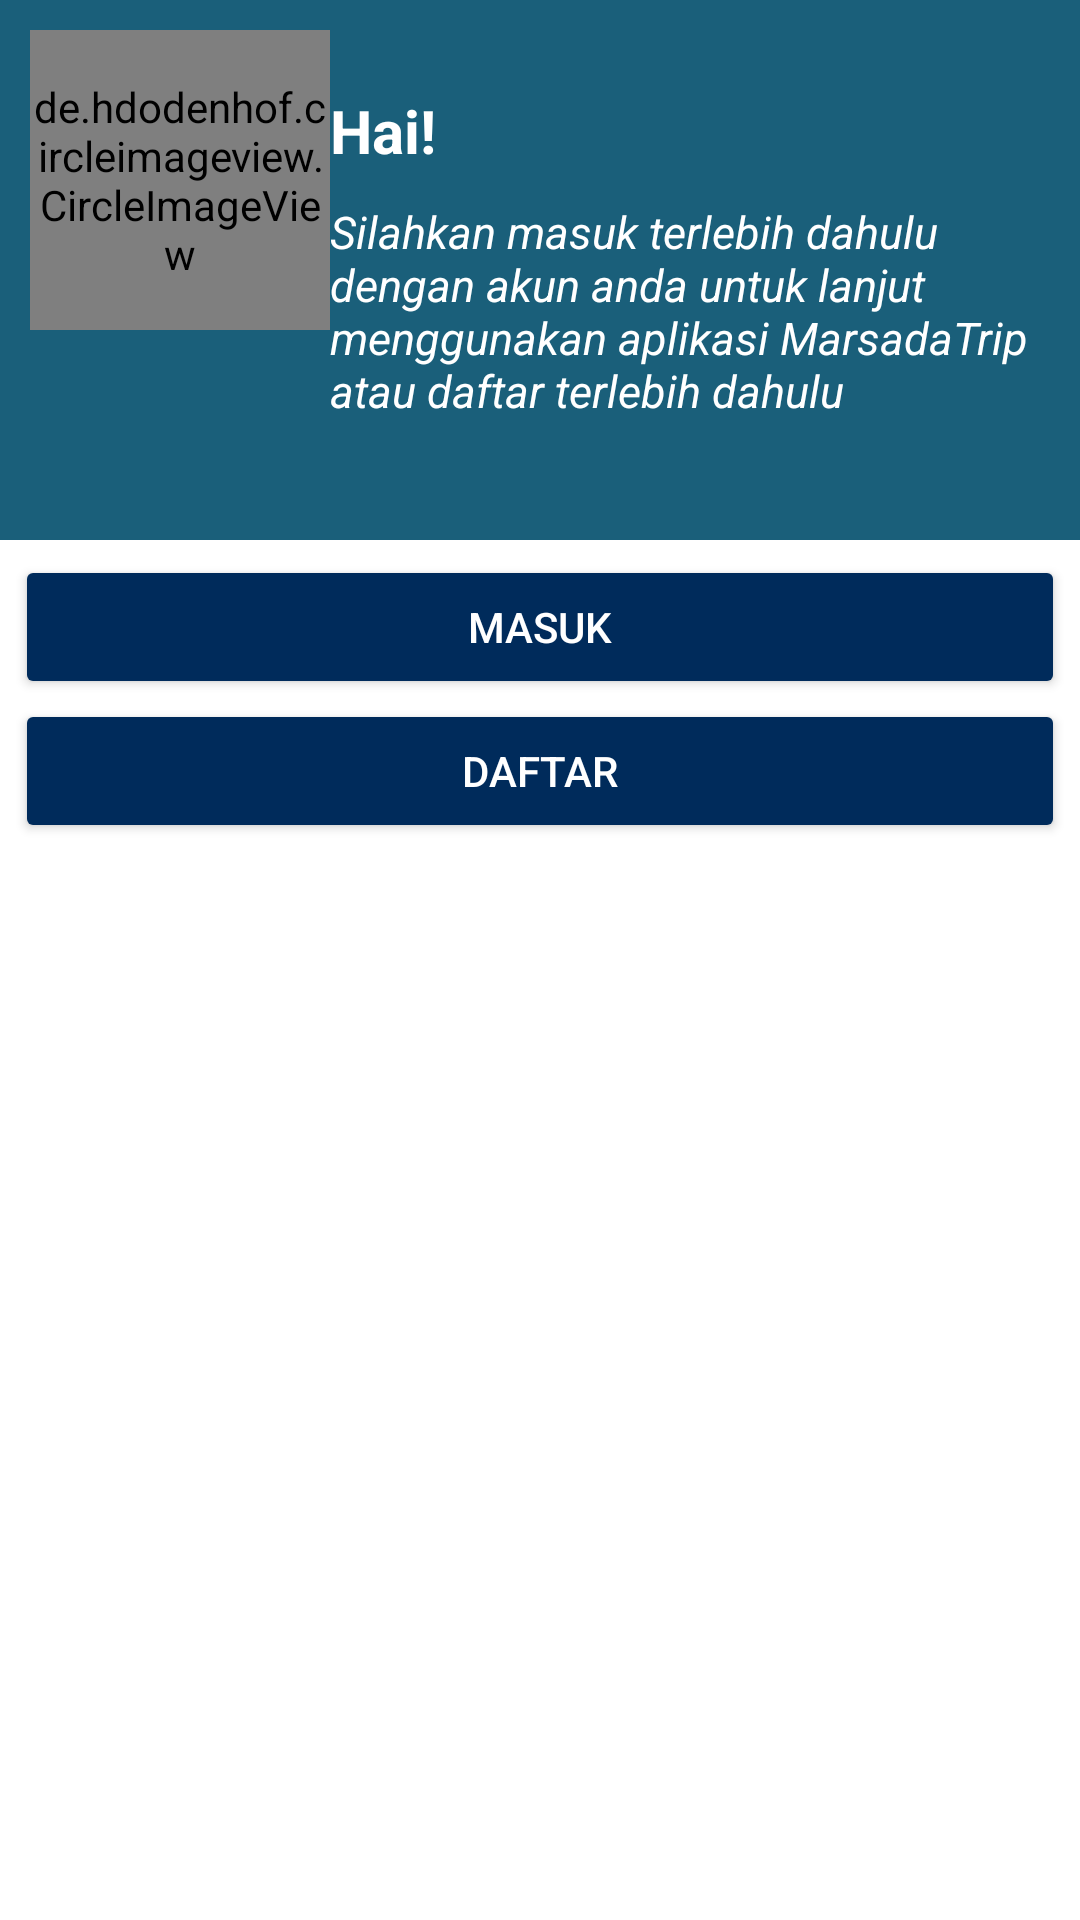

Android layout source for this screen:
<!-- AndroidManifest.xml: application theme Theme.MarsadaTripApp -->
<!-- res/layout/activity_akun.xml -->
<?xml version="1.0" encoding="utf-8"?>
<LinearLayout xmlns:android="http://schemas.android.com/apk/res/android"
    xmlns:app="http://schemas.android.com/apk/res-auto"
    xmlns:tools="http://schemas.android.com/tools"
    android:layout_width="match_parent"
    android:layout_height="match_parent"
    tools:context=".profile.AkunActivity"
    android:orientation="vertical"
    android:background="@color/white">

    <LinearLayout
        android:layout_width="match_parent"
        android:layout_height="180dp"
        android:orientation="horizontal"
        android:padding="10dp"
        android:background="@color/icon_cart">

        <de.hdodenhof.circleimageview.CircleImageView
            android:layout_width="100dp"
            android:layout_height="100dp"
            android:src="@drawable/icon_akun"/>

        <LinearLayout
            android:layout_width="match_parent"
            android:layout_height="wrap_content"
            android:layout_marginTop="20dp"
            android:orientation="vertical">

            <TextView
                android:layout_width="match_parent"
                android:layout_height="wrap_content"
                android:text="@string/hai"
                android:textColor="@color/white"
                android:textSize="20sp"
                android:textStyle="bold"/>

            <TextView
                android:layout_width="match_parent"
                android:layout_height="wrap_content"
                android:text="@string/acc"
                android:textColor="@color/white"
                android:textSize="15sp"
                android:textStyle="italic"
                android:layout_marginTop="10dp"/>

        </LinearLayout>

    </LinearLayout>

    <LinearLayout
        android:layout_width="match_parent"
        android:layout_height="wrap_content"
        android:orientation="vertical"
        android:gravity="center_horizontal"
        android:layout_margin="5dp">

        <Button
            android:id="@+id/btn_login"
            android:layout_width="match_parent"
            android:layout_height="wrap_content"
            android:text="@string/masuk"
            android:textColor="@color/white"
            android:backgroundTint="#002B5B"
            app:shapeAppearanceOverlay="@style/button"/>

        <Button
            android:id="@+id/btn_regist"
            android:layout_width="match_parent"
            android:layout_height="wrap_content"
            android:text="@string/daftar"
            android:textColor="@color/white"
            android:backgroundTint="#002B5B"
            app:shapeAppearanceOverlay="@style/button"/>

    </LinearLayout>

</LinearLayout>
<!-- resources referenced by this layout -->
<resources>
  <color name="icon_cart">#1A5F7A</color>
  <color name="white">#FFFFFFFF</color>
  <string name="acc">Silahkan masuk terlebih dahulu dengan akun anda untuk lanjut menggunakan aplikasi MarsadaTrip atau daftar terlebih dahulu</string>
  <string name="daftar">daftar</string>
  <string name="hai">Hai!</string>
  <string name="masuk">Masuk</string>
  <style name="button">
          <item name="cornerSize">30dp</item>
      </style>
  <style name="Theme.MarsadaTripApp" parent="Theme.MaterialComponents.DayNight.DarkActionBar">
          
          <item name="colorPrimary">@color/purple_500</item>
          <item name="colorPrimaryVariant">@color/purple_700</item>
          <item name="colorOnPrimary">@color/white</item>
          
          <item name="colorSecondary">@color/teal_200</item>
          <item name="colorSecondaryVariant">@color/teal_700</item>
          <item name="colorOnSecondary">@color/black</item>
          
          <item name="android:statusBarColor">?attr/colorPrimaryVariant</item>
          
          <item name="titleTextColor">@color/black</item>
      </style>
  <color name="purple_500">#FF6200EE</color>
  <color name="purple_700">#FF3700B3</color>
  <color name="teal_200">#FF03DAC5</color>
  <color name="teal_700">#FF018786</color>
  <color name="black">#FF000000</color>
</resources>
